Photos from the image-classification dataset "similar-images_table" in the GitHub repository zhawhjw/similar-images_table. Its 13 classes are: American country style, industrial style, Japanese style, Korean style, light luxury style, Mediterranean style, Ming Qing style, minimalist style, modern style, neoclassical style, Nordic style, Southeast Asia style, vintage style.

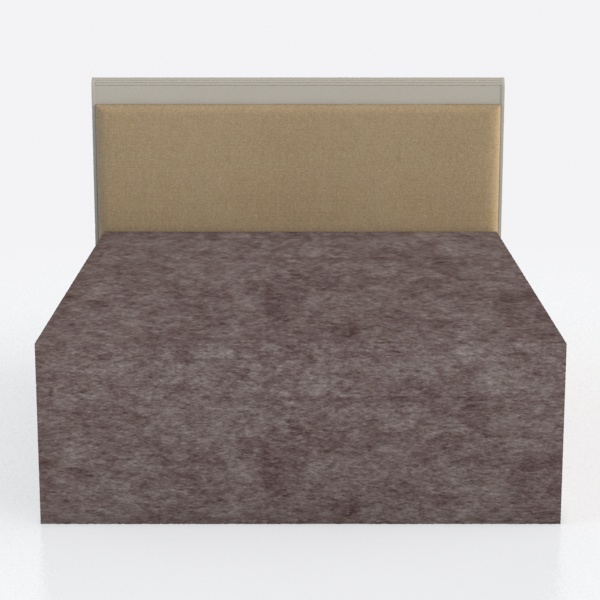
Label: Japanese style

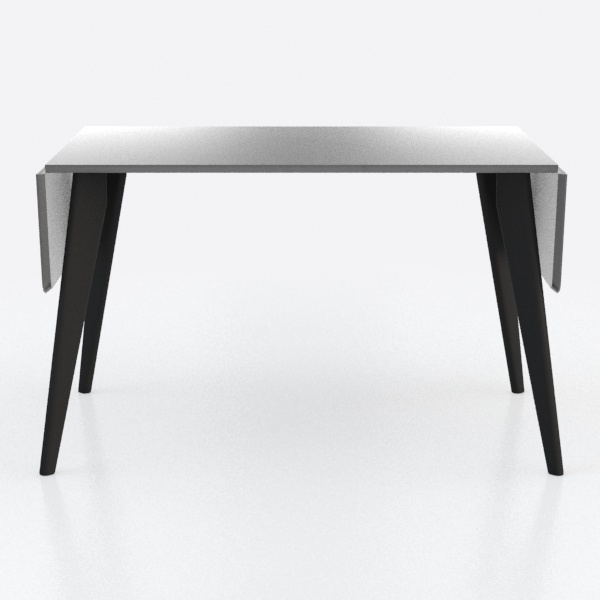
Label: minimalist style

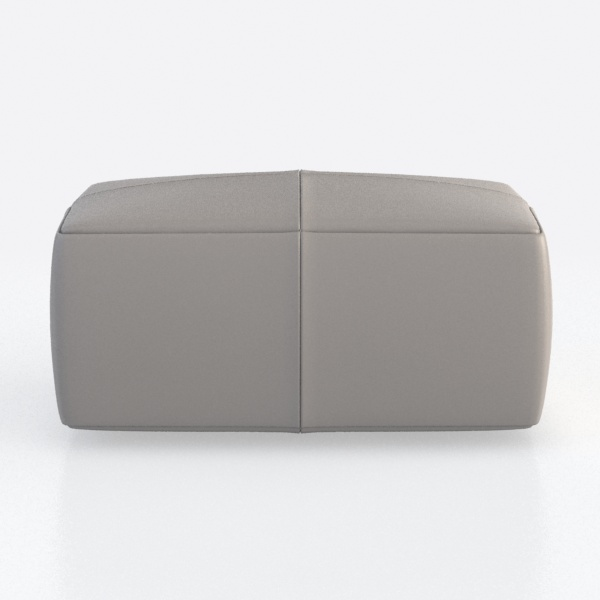
Label: minimalist style

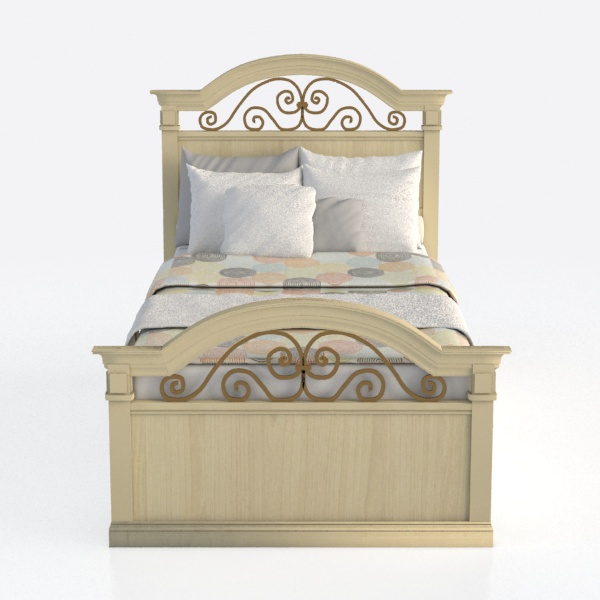
Label: Southeast Asia style

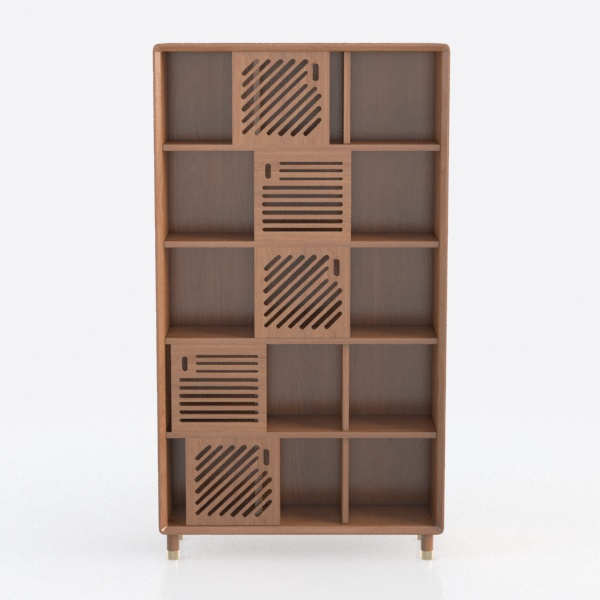
Label: Japanese style

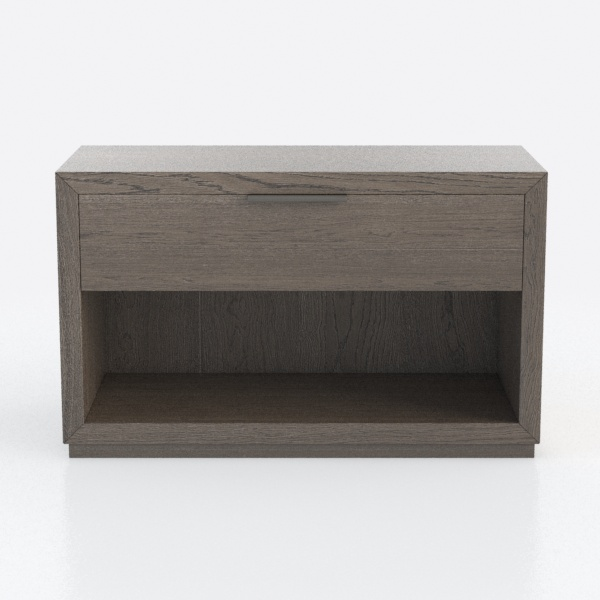
Label: vintage style
